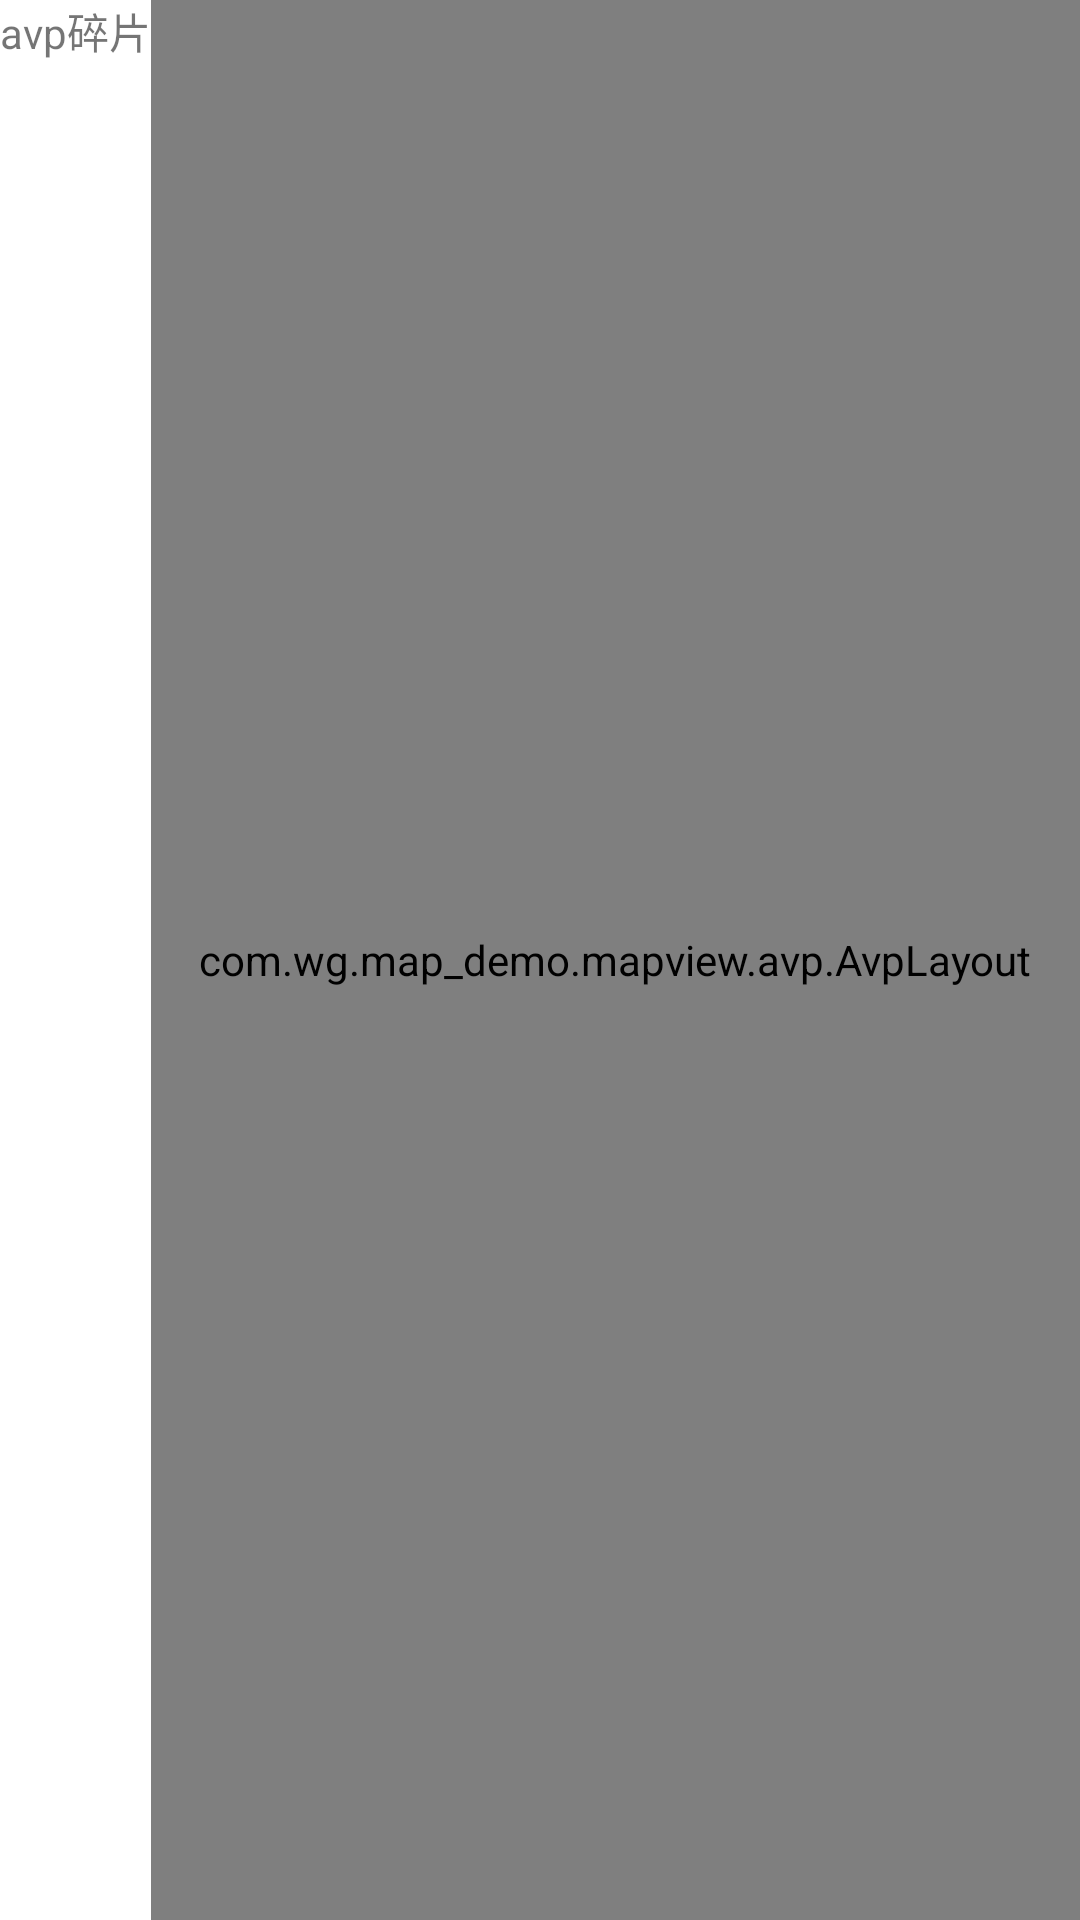

The Android layout XML behind this screen, and the referenced resources:
<!-- AndroidManifest.xml: application theme Theme.Map_demo -->
<!-- res/layout/avp_fragment.xml -->
<?xml version="1.0" encoding="utf-8"?>
<LinearLayout xmlns:android="http://schemas.android.com/apk/res/android"
    android:layout_width="match_parent"
    android:layout_height="match_parent">

    <TextView
        android:layout_width="wrap_content"
        android:layout_height="wrap_content"
        android:text="avp碎片"/>
    <com.wg.map_demo.mapview.avp.AvpLayout
        android:id="@+id/avp_layout"
        android:layout_width="match_parent"
        android:layout_height="match_parent" />
</LinearLayout>
<!-- resources referenced by this layout -->
<resources>
  <style name="Theme.Map_demo" parent="Theme.MaterialComponents.Light.NoActionBar">
          
          <item name="colorPrimary">@color/purple_500</item>
          <item name="colorPrimaryVariant">@color/purple_700</item>
          <item name="colorOnPrimary">@color/white</item>
          
          <item name="colorSecondary">@color/teal_200</item>
          <item name="colorSecondaryVariant">@color/teal_700</item>
          <item name="colorOnSecondary">@color/black</item>
          
          <item name="android:statusBarColor" tools:targetApi="l">?attr/colorPrimaryVariant</item>
          
          <item name="android:windowFullscreen">false</item>
          <item name="android:windowTranslucentStatus">true</item>
      </style>
  <!-- not gathered from this repository: default colours our renderer supplied (Android Studio template values) -->
  <color name="purple_500">#FF6200EE</color>
  <color name="purple_700">#FF3700B3</color>
  <color name="teal_200">#FF03DAC5</color>
  <color name="teal_700">#FF018786</color>
  <color name="black">#FF000000</color>
  <color name="white">#FFFFFFFF</color>
</resources>
